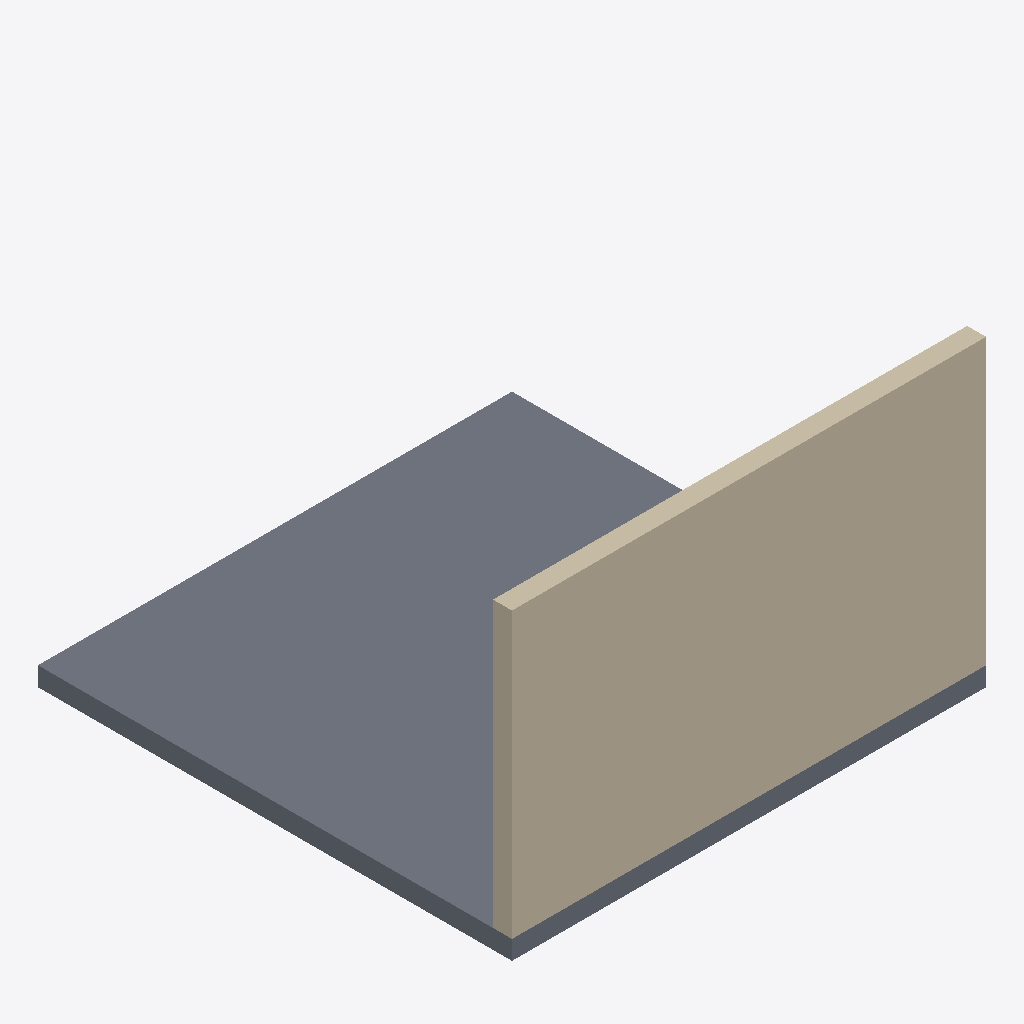
Isometric view of an IFC building model (IFC-SPF (STEP), schema IFC4, length unit metre), seen from the south-west, elements coloured by IFC class: 1 wall (beige), 1 slab (grey).
Extent 5.0 m × 5.0 m × 3.2 m (x, y, z). Storeys (1): Level 0 at 0.00 m. Elements (2): 1 IfcSlab, 1 IfcWall.

HEADER;
FILE_DESCRIPTION(('ViewDefinition [ReferenceView]'),'2;1');
FILE_NAME('wall-and-slab.ifc','2026-10-15T00:00:00',('n8n-nodes-fragments'),('Byggstyrning'),'hand-written','n8n-nodes-fragments test fixture','');
FILE_SCHEMA(('IFC4'));
ENDSEC;
DATA;
#1=IFCPROJECT('2Ab3Cd4Ef5Gh6Ij7Kl8MnO',$,'Fixture project',$,$,$,$,(#11),#5);
#21=IFCSITE('3Bc4De5Fg6Hi7Jk8Lm9No0',$,'Site',$,$,#20,$,$,.ELEMENT.,$,$,$,$,$);
#23=IFCBUILDING('0Cd5Ef6Gh7Ij8Kl9Mn0Op1',$,'Building',$,$,#22,$,$,.ELEMENT.,$,$,$);
#25=IFCBUILDINGSTOREY('1De6Fg7Hi8Jk9Lm0No1Pq2',$,'Level 0',$,$,#24,$,$,.ELEMENT.,0.0);
#37=IFCWALL('1Hi0Jk1Lm2No3Pq4Rs5Tu6',$,'Wall 001',$,$,#36,#35,$,.STANDARD.);
#49=IFCSLAB('2Ij1Kl2Mn3Op4Qr5St6Uv7',$,'Slab 001',$,$,#48,#47,$,.FLOOR.);
ENDSEC;
